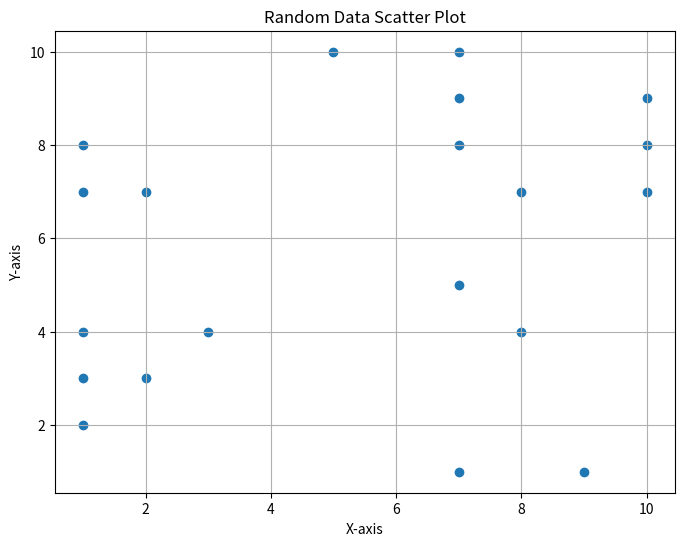

The script that saved this image:
import matplotlib.pyplot as plt
import numpy as np

# Generate random data
x = np.random.randint(1, 11, 20)
y = np.random.randint(1, 11, 20)

# Create scatter plot
plt.figure(figsize=(8, 6))
plt.scatter(x, y)
plt.title('Random Data Scatter Plot')
plt.xlabel('X-axis')
plt.ylabel('Y-axis')
plt.grid(True)
plt.show()
